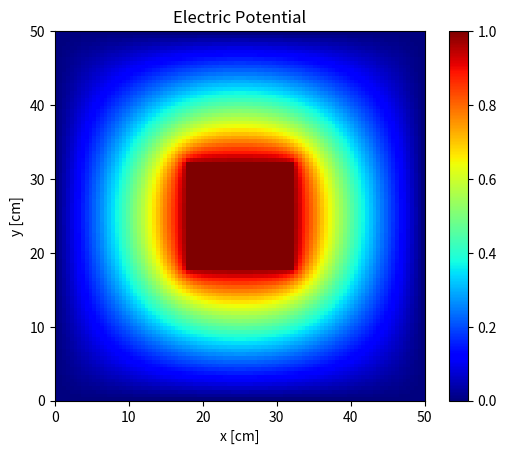

The script that saved this image:
import numpy as np
import matplotlib.pyplot as plt
import time


outer_bc = 0
inner_bc = 1
width = 50 #cm
N = 50
prism_width = width*0.3
r1 = int(np.floor((N*0.7)))

V = np.zeros((N, N))
Ex = np.zeros((N, N))
Ey = np.zeros((N, N))

V[:, 0] = outer_bc
V[0, :] = outer_bc


for i in range(r1, N):
    for j in range(r1, N):
        V[i, j] = inner_bc

starttime = time.time()
for _ in range(1000):
    for i in range(N):
        for j in range(i, N):
            if  (i != 0 and j != 0 and (i < r1 or j < r1)):
                left = V[i,j-1]
                right = left if j==N-1 else V[i,j+1]
                top = V[i-1, j]
                bottom = V[i+1,j]
                #If we are on the right edge, symmetry
                if(j==N-1):
                    V[i, j] = 1/4 * (top + bottom + 2*left)
                #If we are on the slope, symmetry
                elif(i==j):
                    V[i, j] = 1/4 * (2*top+ 2*right)
                else:
                    V[i, j] = 1/4 * (top+right+left+bottom)




V[:r1, :r1] += np.triu(V[:r1, :r1],1).transpose()


V[r1:N,:r1] += V[:r1, r1:N].transpose()
endtime = time.time() - starttime


#(0,N),#!(0,N):
#Add 0 rows before, N rows after
#!Add 0 columns before, N columns after
V=np.pad(V,((0,N-1),(0,N-1)),'reflect')


print(f"{endtime*1000:.0f}ms")
plt.imshow(V, cmap="jet", extent=(0,width,0,width))
plt.title("Electric Potential")
plt.xlabel("x [cm]")
plt.ylabel("y [cm]")
plt.colorbar(cmap="jet")

plt.show()
